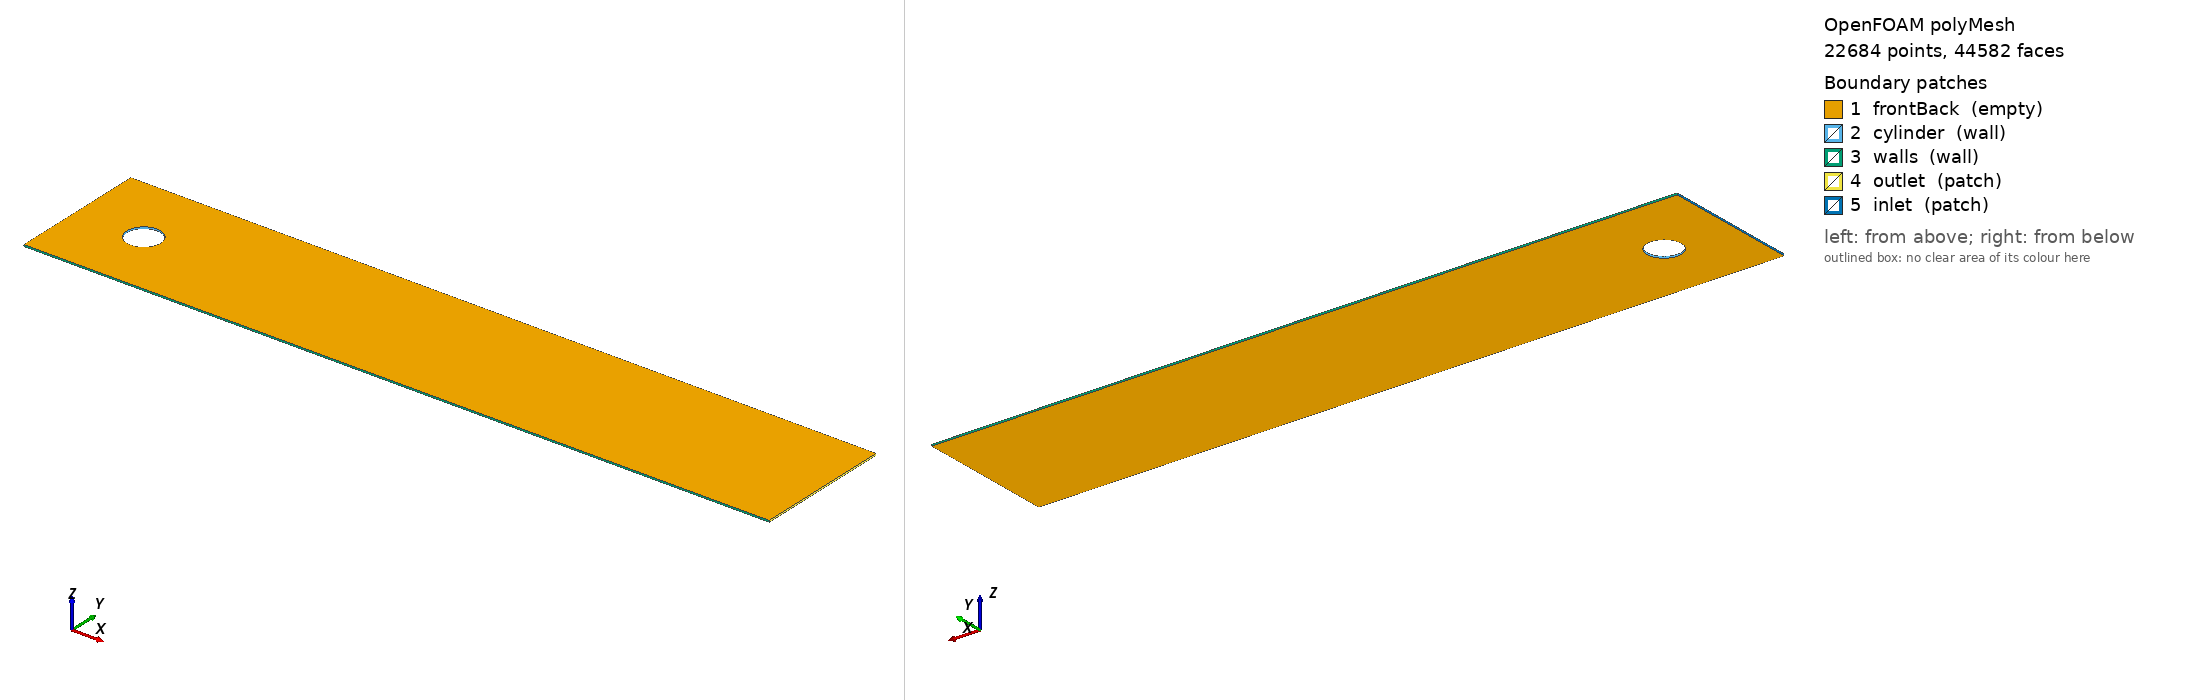

OpenFOAM case: the committed polyMesh, 22684 points, 44582 faces. Boundary patches (legend numbers): 1 frontBack (empty), 2 cylinder (wall), 3 walls (wall), 4 outlet (patch), 5 inlet (patch). Left view from above one corner, right view from below the opposite corner. Boundary conditions: 0 field file(s) under 0/; 0 of 5 drawn patches have an entry in a shipped field file.

=== constant/polyMesh/boundary ===
/*--------------------------------*- C++ -*----------------------------------*\
  written by cutmesh
\*---------------------------------------------------------------------------*/
FoamFile
{
    format      ascii;
    class       polyBoundaryMesh;
    location    "constant/polyMesh";
    object      boundary;
}
// * * * * * * * * * * * * * * * * * * * * * * * * * * * * * * * * * * * * * //

5
(
    frontBack
    {
        type            empty;
        nFaces          22160;
        startFace       21898;
    }
    cylinder
    {
        type            wall;
        inGroups        List<word> 1(wall);
        nFaces          80;
        startFace       44058;
    }
    walls
    {
        type            wall;
        inGroups        List<word> 1(wall);
        nFaces          280;
        startFace       44138;
    }
    outlet
    {
        type            patch;
        nFaces          82;
        startFace       44418;
    }
    inlet
    {
        type            patch;
        nFaces          82;
        startFace       44500;
    }
)


Also in the case, not shown: constant/polyMesh/faces.gz (numeric list); constant/polyMesh/neighbour.gz (numeric list); constant/polyMesh/owner.gz (numeric list); constant/polyMesh/points.gz (numeric list).
